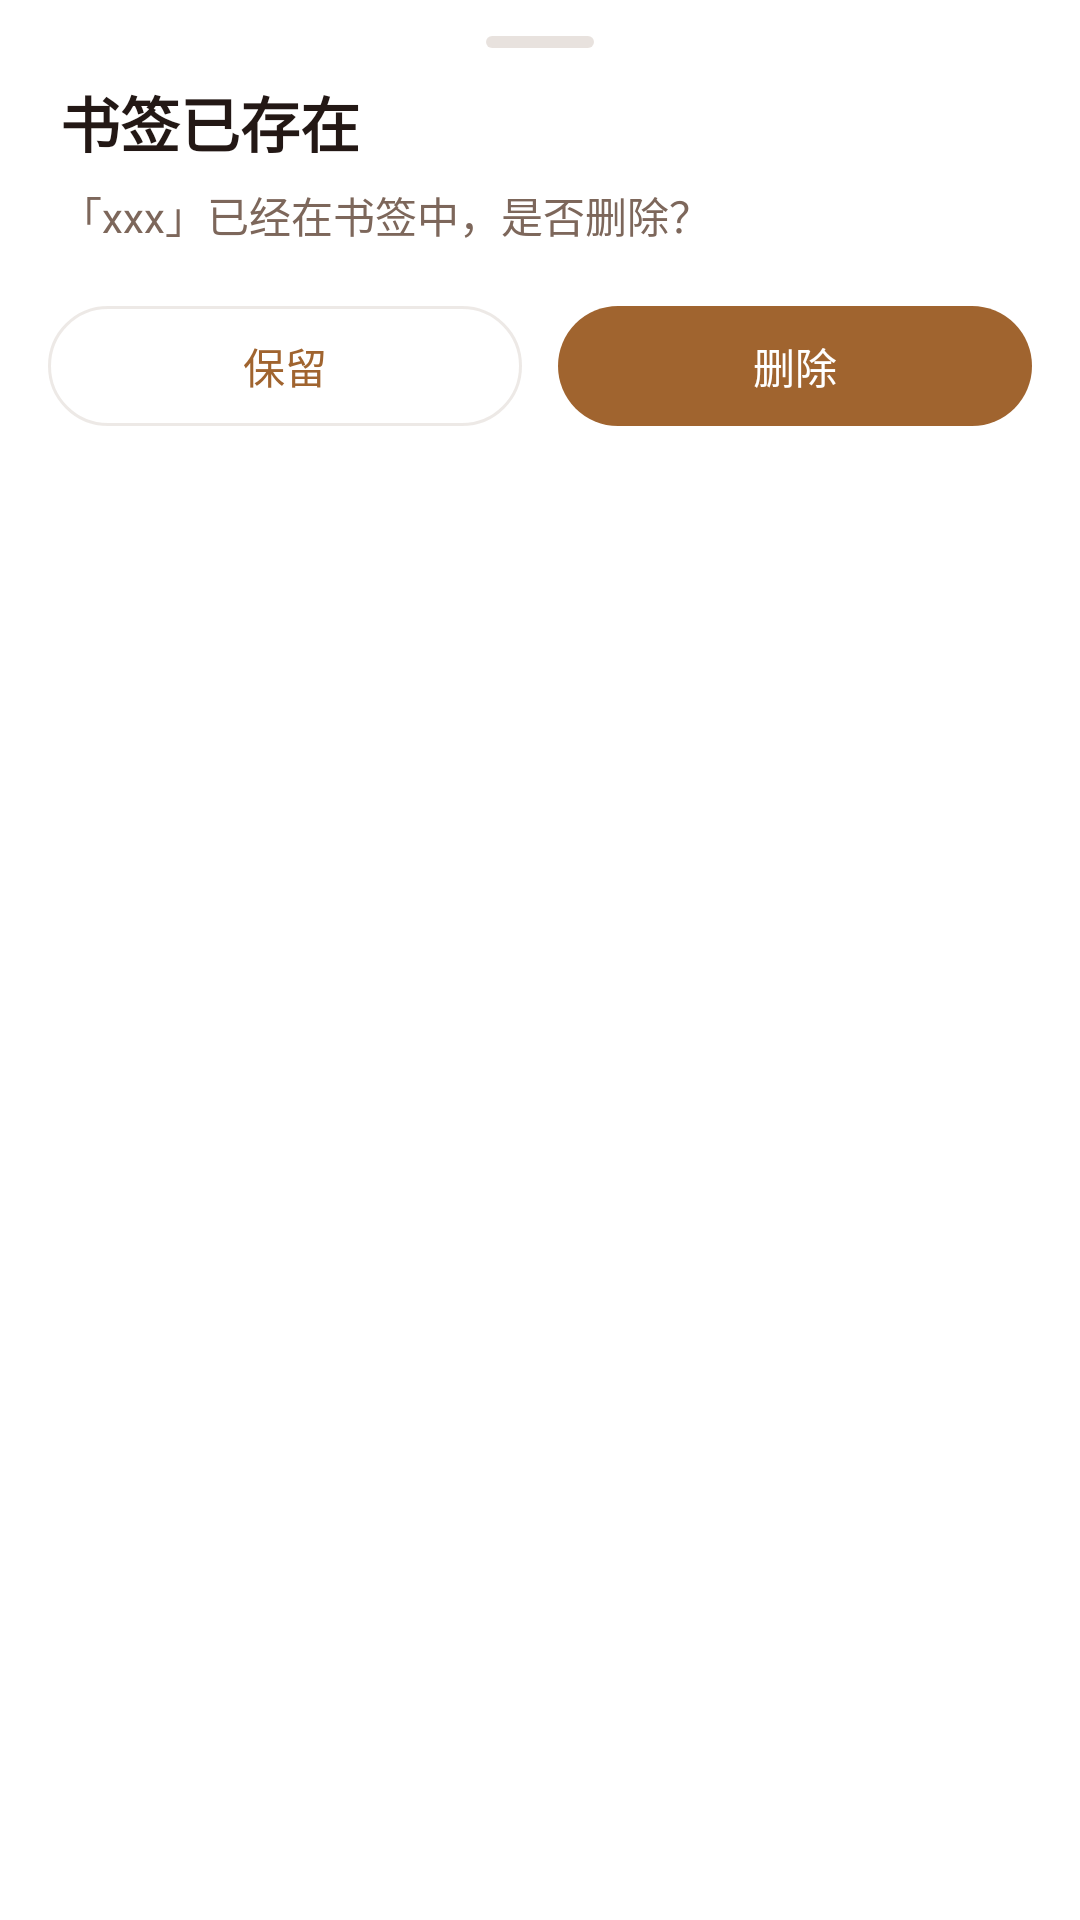

Write the Android layout XML for this screen, with the resource values it uses.
<!-- AndroidManifest.xml: application theme Theme.BrowserApp -->
<!-- res/layout/dialog_bookmark_confirm.xml -->
<?xml version="1.0" encoding="utf-8"?>
<LinearLayout xmlns:android="http://schemas.android.com/apk/res/android"
    android:layout_width="match_parent"
    android:layout_height="wrap_content"
    android:orientation="vertical"
    android:background="?attr/colorSurfaceContainer"
    android:paddingTop="8dp"
    android:paddingBottom="14dp">

    <View
        android:layout_width="36dp"
        android:layout_height="4dp"
        android:layout_gravity="center_horizontal"
        android:layout_marginTop="4dp"
        android:layout_marginBottom="10dp"
        android:background="@drawable/bottom_sheet_handle"
        android:alpha="0.28" />

    <TextView
        android:layout_width="match_parent"
        android:layout_height="wrap_content"
        android:paddingStart="20dp"
        android:paddingEnd="20dp"
        android:text="书签已存在"
        android:textColor="?attr/colorOnSurface"
        android:textSize="20sp"
        android:textStyle="bold" />

    <TextView
        android:id="@+id/tv_bookmark_message"
        android:layout_width="match_parent"
        android:layout_height="wrap_content"
        android:layout_marginTop="6dp"
        android:paddingStart="20dp"
        android:paddingEnd="20dp"
        android:text="「xxx」已经在书签中，是否删除？"
        android:textColor="?attr/colorOnSurfaceVariant"
        android:textSize="14sp"
        android:lineSpacingExtra="2dp" />

    <LinearLayout
        android:layout_width="match_parent"
        android:layout_height="wrap_content"
        android:layout_marginStart="16dp"
        android:layout_marginTop="16dp"
        android:layout_marginEnd="16dp"
        android:orientation="horizontal">

        <com.google.android.material.button.MaterialButton
            android:id="@+id/btn_bookmark_keep"
            style="@style/Widget.Material3.Button.OutlinedButton"
            android:layout_width="0dp"
            android:layout_height="48dp"
            android:layout_weight="1"
            android:layout_marginEnd="6dp"
            android:text="保留" />

        <com.google.android.material.button.MaterialButton
            android:id="@+id/btn_bookmark_delete"
            style="@style/Widget.Material3.Button"
            android:layout_width="0dp"
            android:layout_height="48dp"
            android:layout_weight="1"
            android:layout_marginStart="6dp"
            android:text="删除" />
    </LinearLayout>
</LinearLayout>
<!-- resources referenced by this layout -->
<resources>
  <!-- drawable bottom_sheet_handle (drawable) -->
  <?xml version="1.0" encoding="utf-8"?>
  <shape xmlns:android="http://schemas.android.com/apk/res/android" android:shape="rectangle">
      <size android:width="36dp" android:height="4dp" />
      <corners android:radius="2dp" />
      <solid android:color="@color/text_hint" />
  </shape>
  <style name="Theme.BrowserApp" parent="Theme.Material3.DayNight.NoActionBar">
          <item name="colorPrimary">@color/primary</item>
          <item name="colorPrimaryDark">@color/primary_dark</item>
          <item name="colorAccent">@color/accent</item>
          <item name="colorOnPrimary">@color/text_on_primary</item>
          <item name="colorControlNormal">@color/text_secondary</item>
          <item name="colorControlHighlight">@color/surface_pressed</item>
  
          <item name="colorSurface">@color/background</item>
          <item name="colorSurfaceVariant">@color/surface_variant</item>
          <item name="colorOnSurface">@color/text_primary</item>
          <item name="colorOnSurfaceVariant">@color/text_secondary</item>
          <item name="colorOutline">@color/divider</item>
          <item name="colorSurfaceContainer">@color/dialog_background</item>
          <item name="colorSurfaceContainerHigh">@color/card_background</item>
          <item name="android:statusBarColor">@color/background</item>
          <item name="android:navigationBarColor">@color/background</item>
          <item name="android:windowBackground">@color/background</item>
          <item name="android:colorBackground">@color/background</item>
          
          
          <item name="materialAlertDialogTheme">@style/ThemeOverlay.CenX.MaterialAlertDialog</item>
  
          
          <item name="cardViewStyle">@style/CardView.HyperOS</item>
          <item name="materialSwitchStyle">@style/Widget.CenX.MaterialSwitch</item>
      </style>
  <color name="text_hint">#FFB09A8D</color>
  <color name="primary">#FFA0642F</color>
  <color name="primary_dark">#FF8A5529</color>
  <color name="accent">#FFA0642F</color>
  <color name="text_on_primary">#FFFFFFFF</color>
  <color name="text_secondary">#FF7D675B</color>
  <color name="surface_pressed">#1AA0642F</color>
  <color name="background">#ffffffff</color>
  <color name="surface_variant">#FFFDF9F6</color>
  <color name="text_primary">#FF231815</color>
  <color name="divider">#1F6E4C36</color>
  <color name="dialog_background">#ffffffff</color>
  <color name="card_background">#FFFDFBF9</color>
  <style name="ThemeOverlay.CenX.MaterialAlertDialog" parent="ThemeOverlay.Material3.MaterialAlertDialog">
          <item name="backgroundTint">?attr/colorSurfaceContainer</item>
          <item name="shapeAppearanceMediumComponent">@style/ShapeAppearance.CenX.Dialog</item>
      </style>
  <style name="CardView.HyperOS">
          <item name="cardCornerRadius">24dp</item>
          <item name="cardElevation">0dp</item>
          <item name="cardBackgroundColor">@color/card_background</item>
      </style>
  <style name="Widget.CenX.MaterialSwitch" parent="Widget.Material3.CompoundButton.MaterialSwitch">
          <item name="useMaterialThemeColors">true</item>
      </style>
  <style name="ShapeAppearance.CenX.Dialog" parent="">
          <item name="cornerFamily">rounded</item>
          <item name="cornerSize">32dp</item>
      </style>
</resources>
